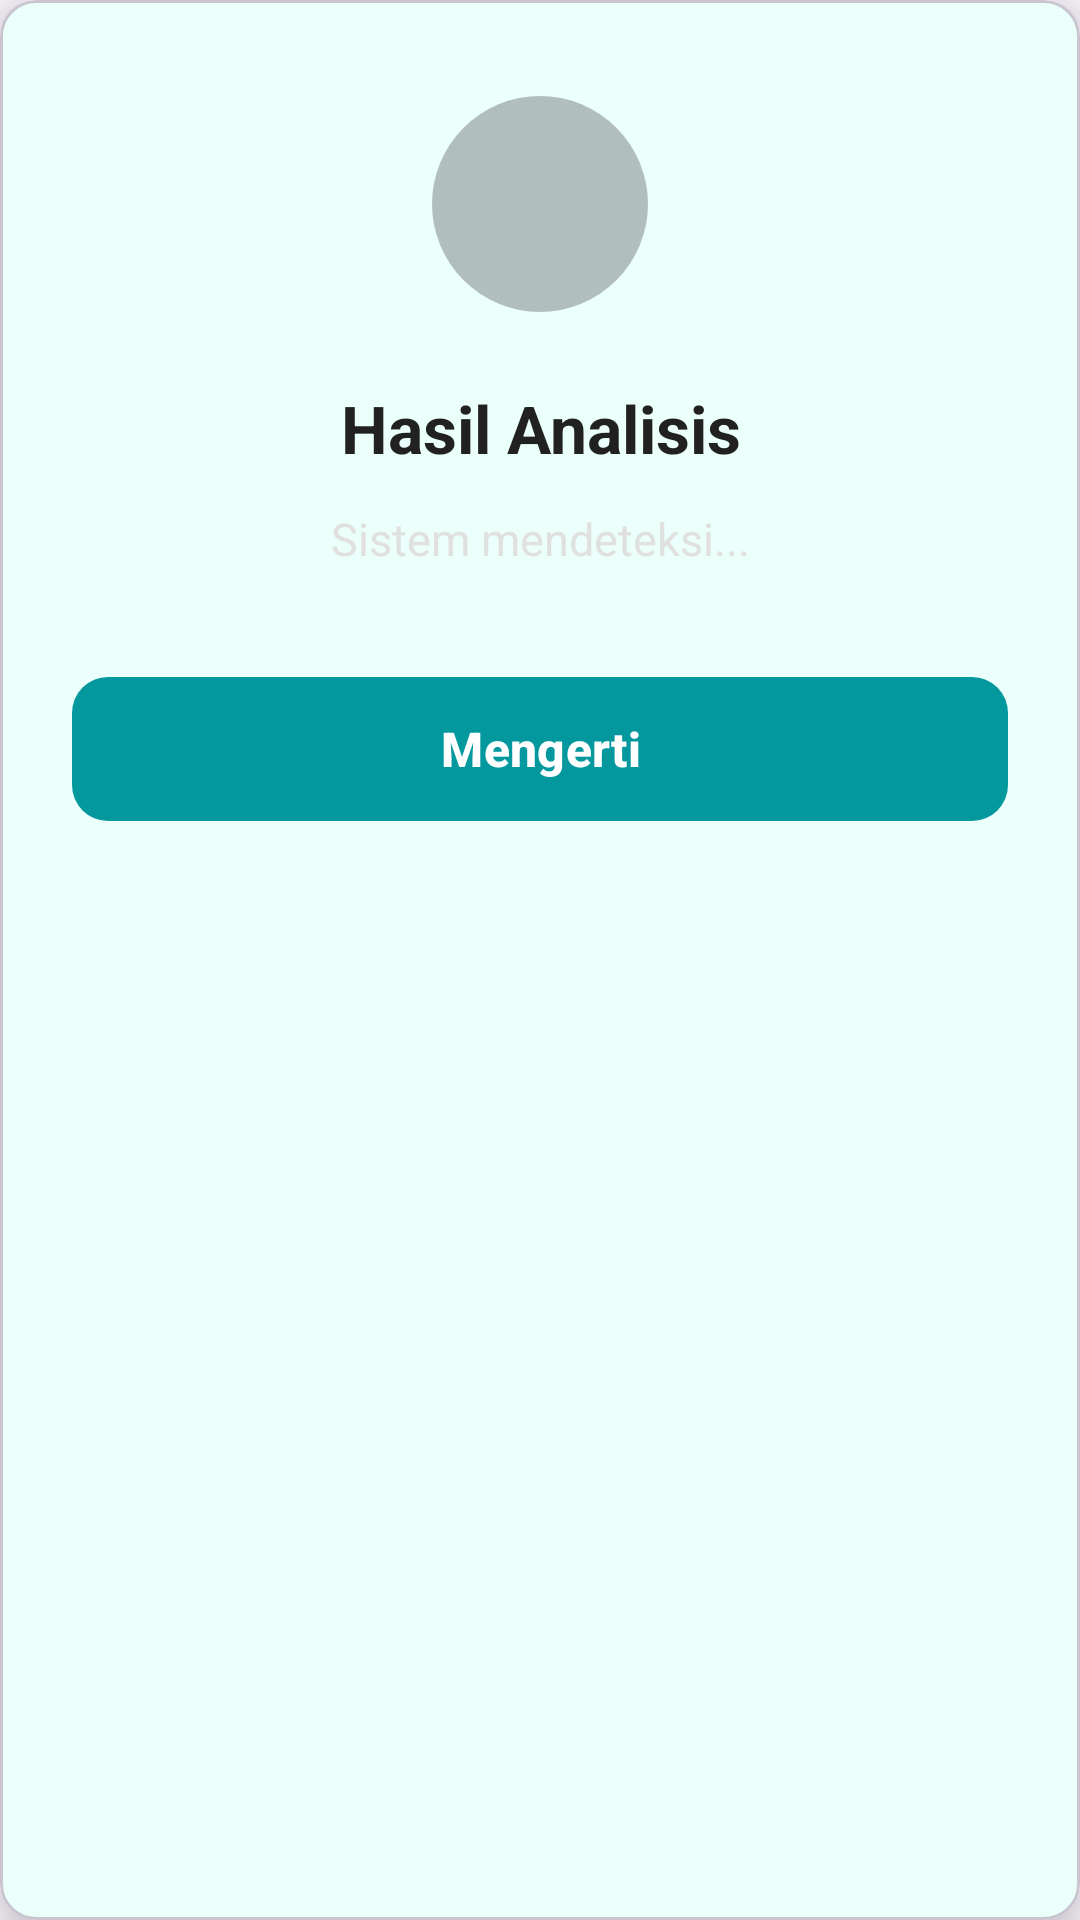

Layout XML and referenced resources for this Android screen:
<!-- AndroidManifest.xml: application theme Theme.MAPMidTermProject -->
<!-- res/layout/dialog_custom_result.xml -->
<?xml version="1.0" encoding="utf-8"?>
<com.google.android.material.card.MaterialCardView
    xmlns:android="http://schemas.android.com/apk/res/android"
    xmlns:app="http://schemas.android.com/apk/res-auto"
    android:layout_width="match_parent"
    android:layout_height="wrap_content"
    android:layout_margin="24dp"
    app:cardElevation="12dp"
    app:cardBackgroundColor="@color/white_primary">

    <LinearLayout
        android:layout_width="match_parent"
        android:layout_height="wrap_content"
        android:orientation="vertical"
        android:paddingTop="32dp"
        android:paddingBottom="24dp"
        android:paddingHorizontal="24dp"
        android:gravity="center_horizontal">

        <ImageView
            android:id="@+id/ivResultIcon"
            android:layout_width="72dp"
            android:layout_height="72dp"
            android:src="@drawable/ic_baseline_medical_information_24"
            app:tint="@color/blue"
            android:background="@drawable/bg_circle_translucent"
            android:padding="12dp"
            android:layout_marginBottom="24dp"/>
        <TextView
            android:id="@+id/tvDialogTitle"
            android:layout_width="match_parent"
            android:layout_height="wrap_content"
            android:text="Hasil Analisis"
            android:textColor="#212121"
            android:textSize="22sp"
            android:textStyle="bold"
            android:gravity="center"
            android:layout_marginBottom="12dp" />

        <TextView
            android:id="@+id/tvDialogMessage"
            android:layout_width="match_parent"
            android:layout_height="wrap_content"
            android:text="Sistem mendeteksi..."
            android:textColor="#E0E0E0"
            android:textSize="15sp"
            android:lineSpacingMultiplier="1.4"
            android:gravity="center"
            android:layout_marginBottom="32dp"/>

        <LinearLayout
            android:layout_width="match_parent"
            android:layout_height="wrap_content"
            android:orientation="vertical">

            <com.google.android.material.button.MaterialButton
                android:id="@+id/btnDialogPositive"
                android:layout_width="match_parent"
                android:layout_height="56dp"
                android:text="Mengerti"
                android:textColor="@android:color/white"
                android:textSize="16sp"
                android:textStyle="bold"
                android:textAllCaps="false"
                app:backgroundTint="@color/blue"
                app:cornerRadius="12dp"
                android:layout_marginBottom="8dp"/>

            <com.google.android.material.button.MaterialButton
                android:id="@+id/btnDialogNegative"
                style="@style/Widget.MaterialComponents.Button.TextButton"
                android:layout_width="match_parent"
                android:layout_height="56dp"
                android:text="Tutup"
                android:textColor="#757575"
                android:textSize="14sp"
                android:textAllCaps="false"
                app:cornerRadius="12dp"
                android:visibility="gone"/>
        </LinearLayout>

    </LinearLayout>
</com.google.android.material.card.MaterialCardView>
<!-- resources referenced by this layout -->
<resources>
  <color name="blue">#03989E</color>
  <color name="white_primary">#EBFFFB</color>
  <!-- drawable bg_circle_translucent (drawable) -->
  <shape xmlns:android="http://schemas.android.com/apk/res/android" android:shape="oval">
      <solid android:color="#40000000"/>
  </shape>
  <style name="Theme.MAPMidTermProject" parent="Base.Theme.MAPMidTermProject" />
  <style name="Base.Theme.MAPMidTermProject" parent="Theme.Material3.DayNight.NoActionBar">
          <item name="colorPrimary">@color/blue</item>
  
          <item name="android:statusBarColor">@color/white_primary</item>
          <item name="android:windowLightStatusBar">true</item>
  
          <item name="android:navigationBarColor">@color/white_primary</item>
          <item name="android:windowLightNavigationBar">true</item>
  
          <item name="android:windowAnimationStyle">@style/WindowAnimationFade</item>
      </style>
  <style name="WindowAnimationFade">
          <item name="android:activityOpenEnterAnimation">@anim/fade_in</item>
          <item name="android:activityOpenExitAnimation">@anim/fade_out</item>
          <item name="android:activityCloseEnterAnimation">@anim/fade_in</item>
          <item name="android:activityCloseExitAnimation">@anim/fade_out</item>
      </style>
</resources>
